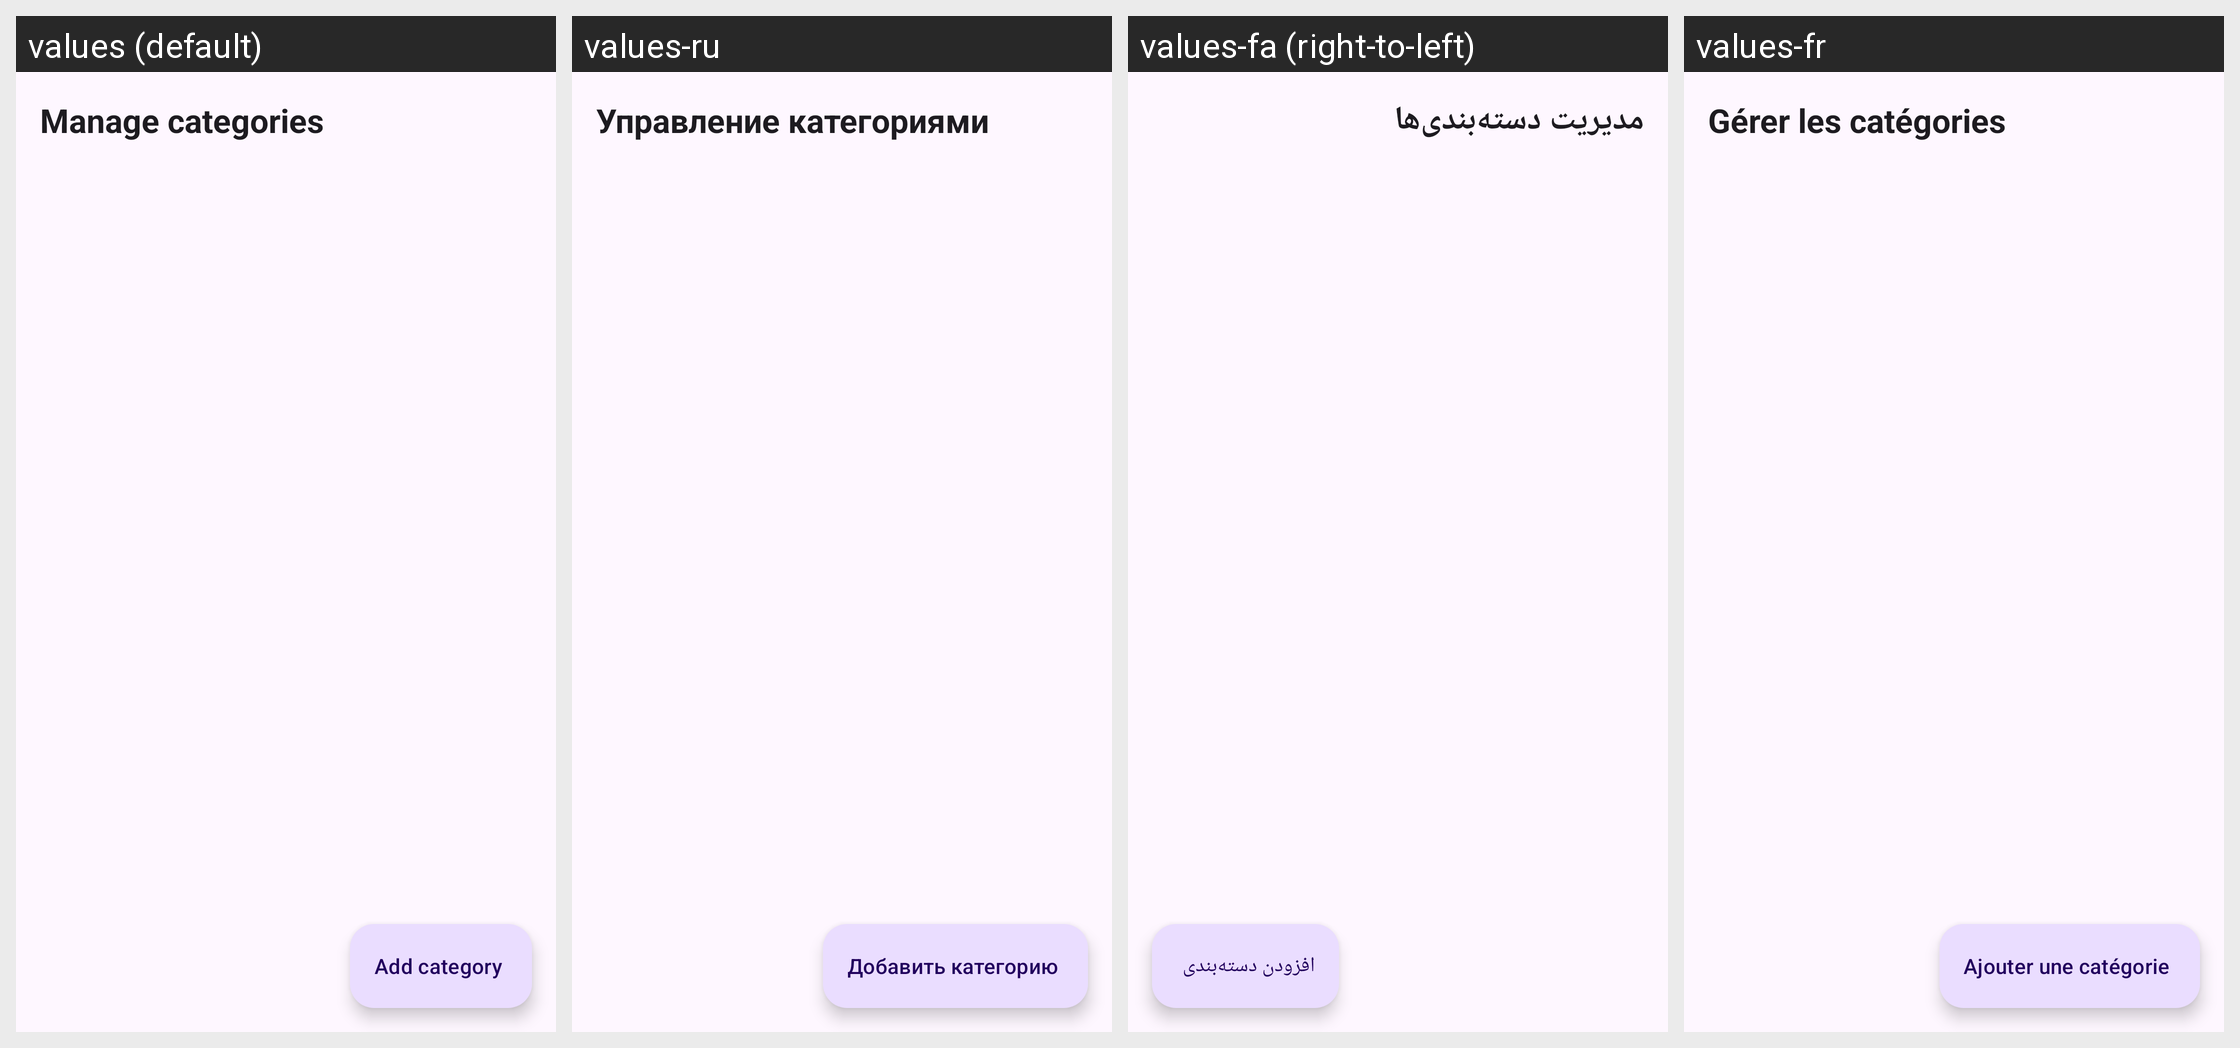

Here is an Android app screen in its default locale and in the app's own translations. Write out the translated-string differences for the strings that appear on this screen.
Android screen res/layout/activity_categories.xml rendered under 4 locales, left to right: values (default), values-ru, values-fa (right-to-left), values-fr. Device: Nexus 5 (rendered at 1080×1920; each locale shown at half size, 540×960, under a caption strip naming it); theme Theme.MyVideoLibrary.
Other locales in the repository, not shown: values-ar, values-bn, values-de, values-es, values-fil, values-hi, values-in, values-it, values-ms, values-tr.
Strings drawn on this screen, with the default value and each locale's value (text and hints the layout hard-codes, and strings that could not be matched under every locale, appear in the picture but are not listed):

manage_categories
  values: Manage categories
  values-ru: Управление категориями
  values-fa: مدیریت دسته‌بندی‌ها
  values-fr: Gérer les catégories

add_category
  values: Add category
  values-ru: Добавить категорию
  values-fa: افزودن دسته‌بندی
  values-fr: Ajouter une catégorie
